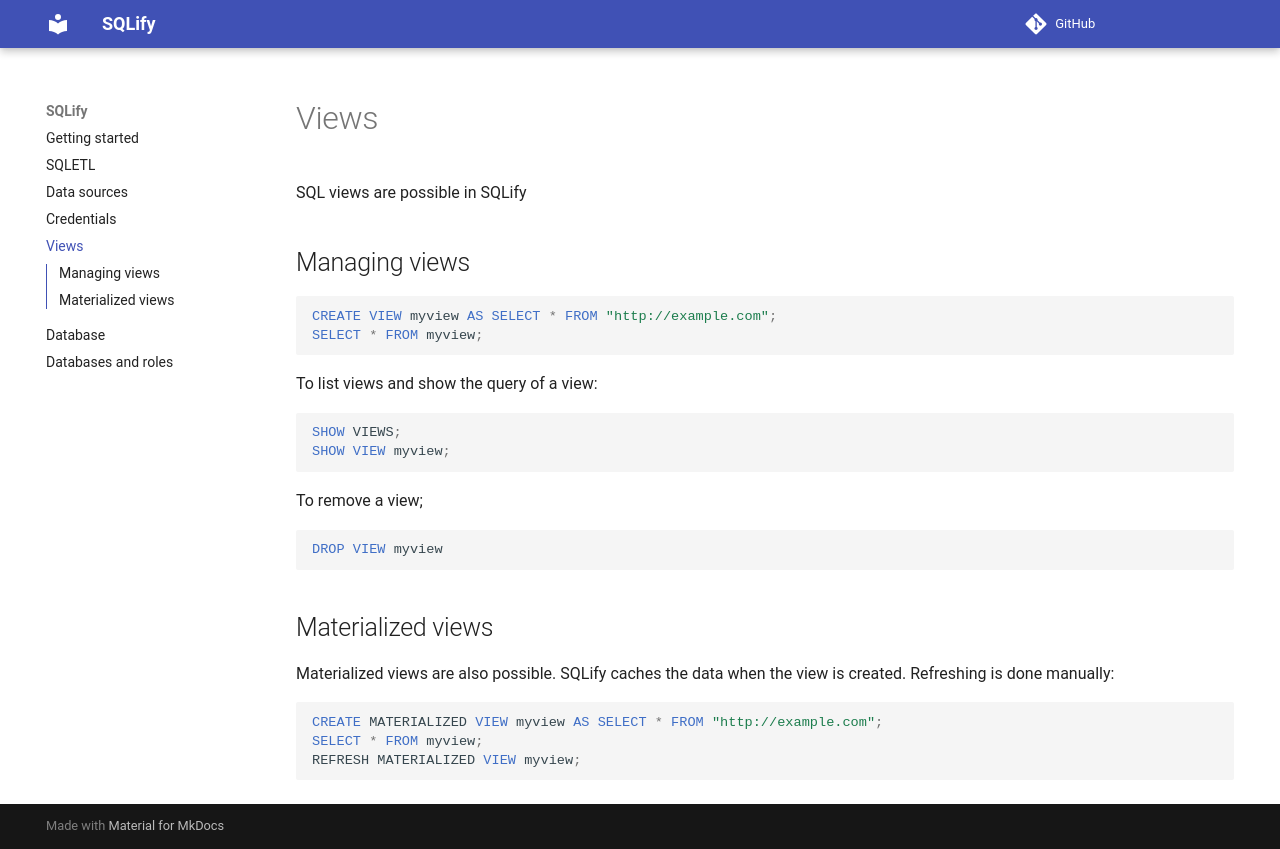

repository: sqlifyme/sqlify · page: views/index.html · generator: mkdocs

# Views

SQL views are possible in SQLify

## Managing views

```sql
CREATE VIEW myview AS SELECT * FROM "http://example.com";
SELECT * FROM myview;
```

To list views and show the query of a view:

```sql
SHOW VIEWS;
SHOW VIEW myview;
```

To remove a view;

```sql
DROP VIEW myview
```

## Materialized views

Materialized views are also possible. SQLify caches the data when the view is created. Refreshing
is done manually:

```sql
CREATE MATERIALIZED VIEW myview AS SELECT * FROM "http://example.com";
SELECT * FROM myview;
REFRESH MATERIALIZED VIEW myview;
```
